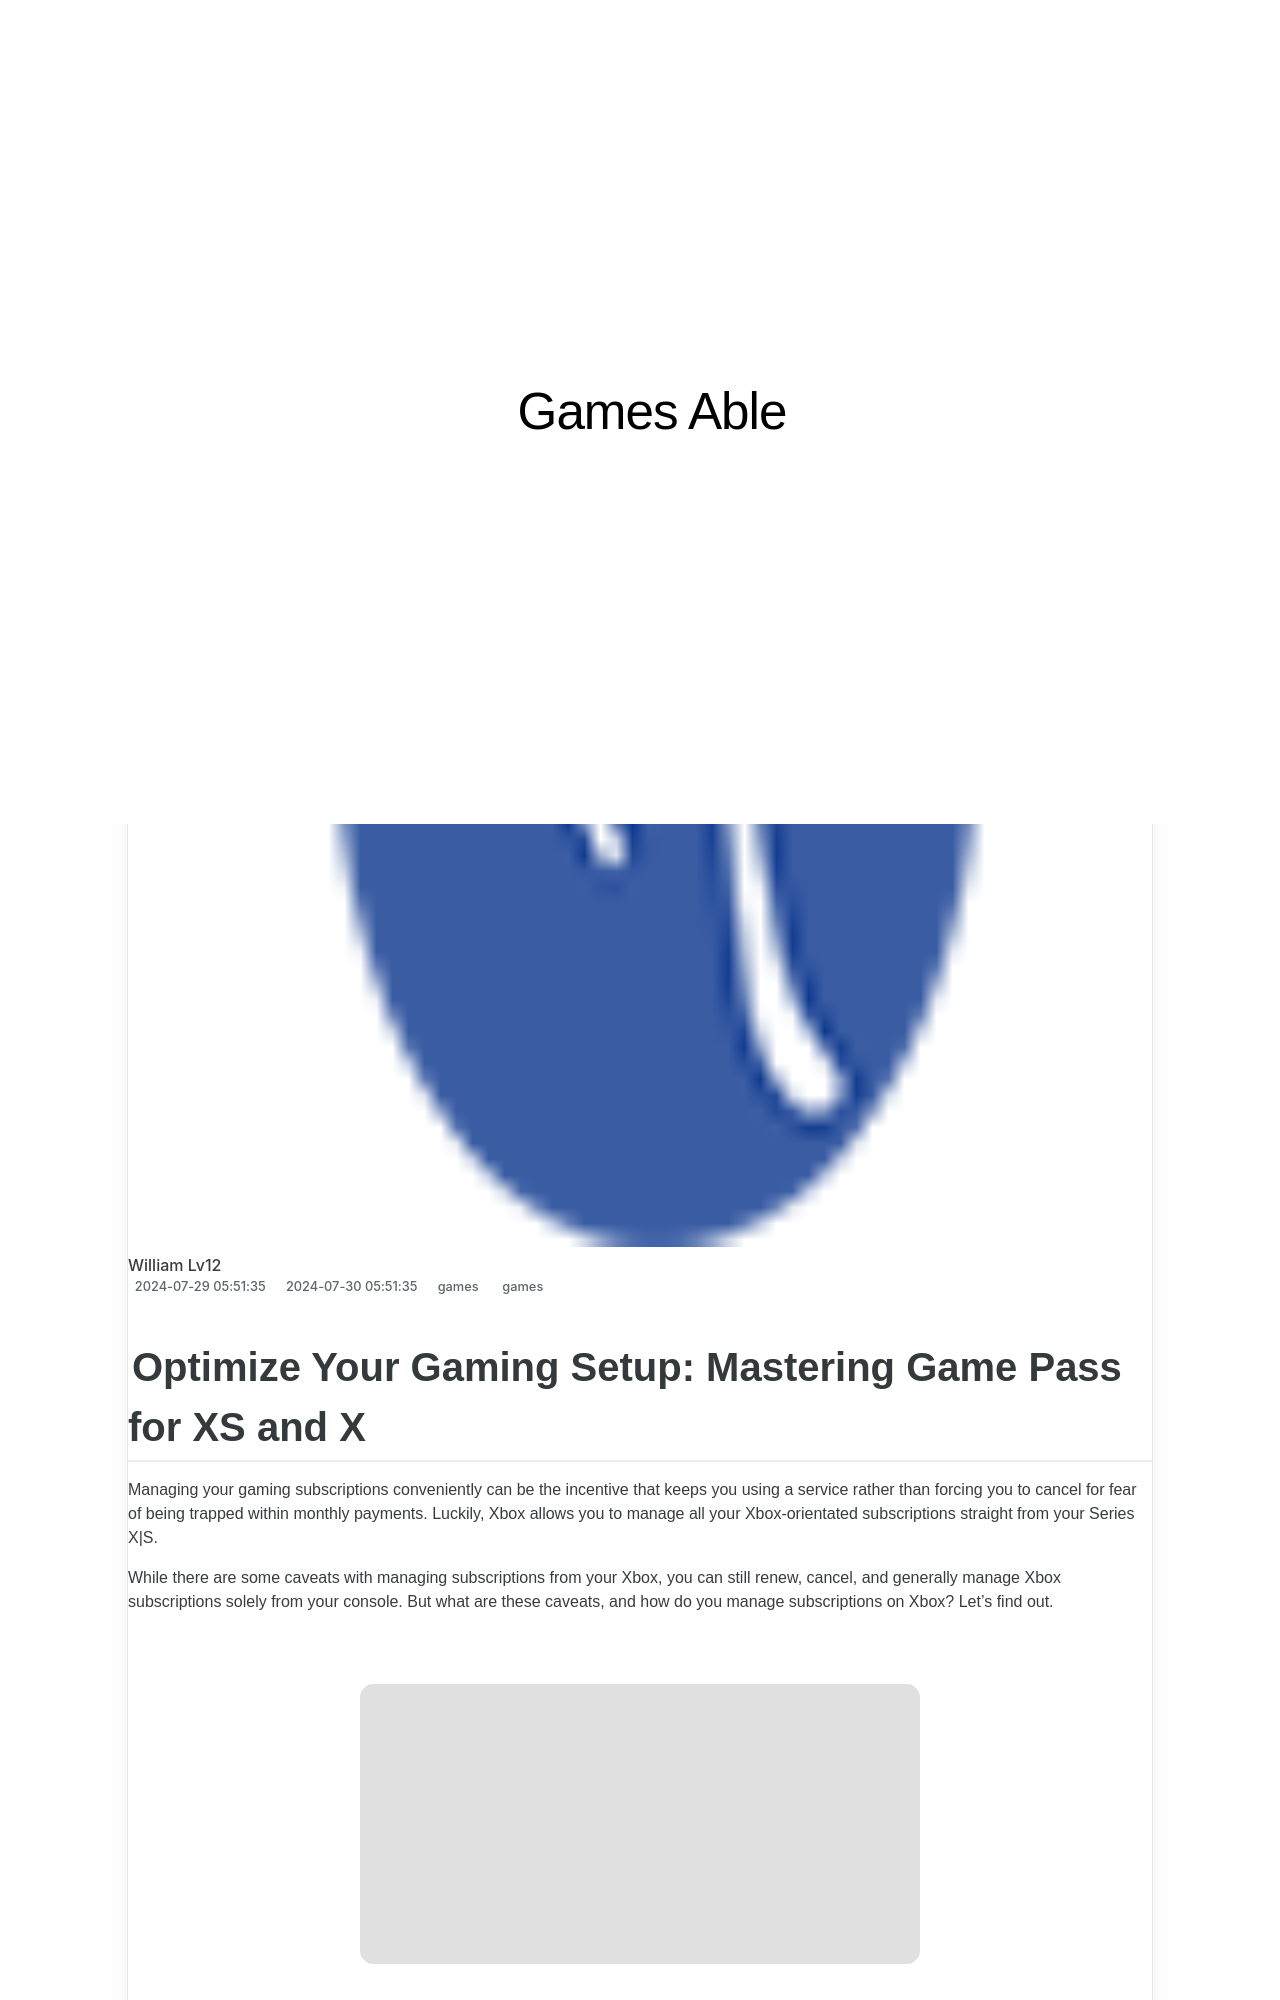

repository: techidaily/site-games-able · page: optimize-your-gaming-setup-mastering-game-pass-for-xs-and-x/index.html · generator: jekyll

---
title: "Optimize Your Gaming Setup: Mastering Game Pass for XS and X"
date: 2024-07-29T05:51:35.213Z
updated: 2024-07-30T05:51:35.213Z
tags:
  - games
categories:
  - games
description: "This Article Describes Optimize Your Gaming Setup: Mastering Game Pass for XS and X"
excerpt: "This Article Describes Optimize Your Gaming Setup: Mastering Game Pass for XS and X"
keywords: Gaming Setup Optimization,Game Pass Strategies,Xbox Series X Gaming Mastery,Maximize Game Pass Benefits,Xbox Game Accessories,Gamers' Guide to Xbox Series X Benefits,Game Pass Tips and Tricks for Xbox Gaming Enthusiasts
thumbnail: https://thmb.techidaily.com/b366957cb2f5f0bbc845d34641faf6413a6383aa8049e6555ff0f80bdf97ed47.jpg
---

## Optimize Your Gaming Setup: Mastering Game Pass for XS and X

 Managing your gaming subscriptions conveniently can be the incentive that keeps you using a service rather than forcing you to cancel for fear of being trapped within monthly payments. Luckily, Xbox allows you to manage all your Xbox-orientated subscriptions straight from your Series X|S.

 While there are some caveats with managing subscriptions from your Xbox, you can still renew, cancel, and generally manage Xbox subscriptions solely from your console. But what are these caveats, and how do you manage subscriptions on Xbox? Let's find out.

<!-- affiliate ads begin -->
<a href="https://aofit.pxf.io/c/5597632/1399701/16396" target="_top" id="1399701"><img src="//a.impactradius-go.com/display-ad/16396-1399701" border="0" alt="" width="960" height="300"/></a><img height="0" width="0" src="https://imp.pxf.io/i/5597632/1399701/16396" style="position:absolute;visibility:hidden;" border="0" />
<!-- affiliate ads end -->
